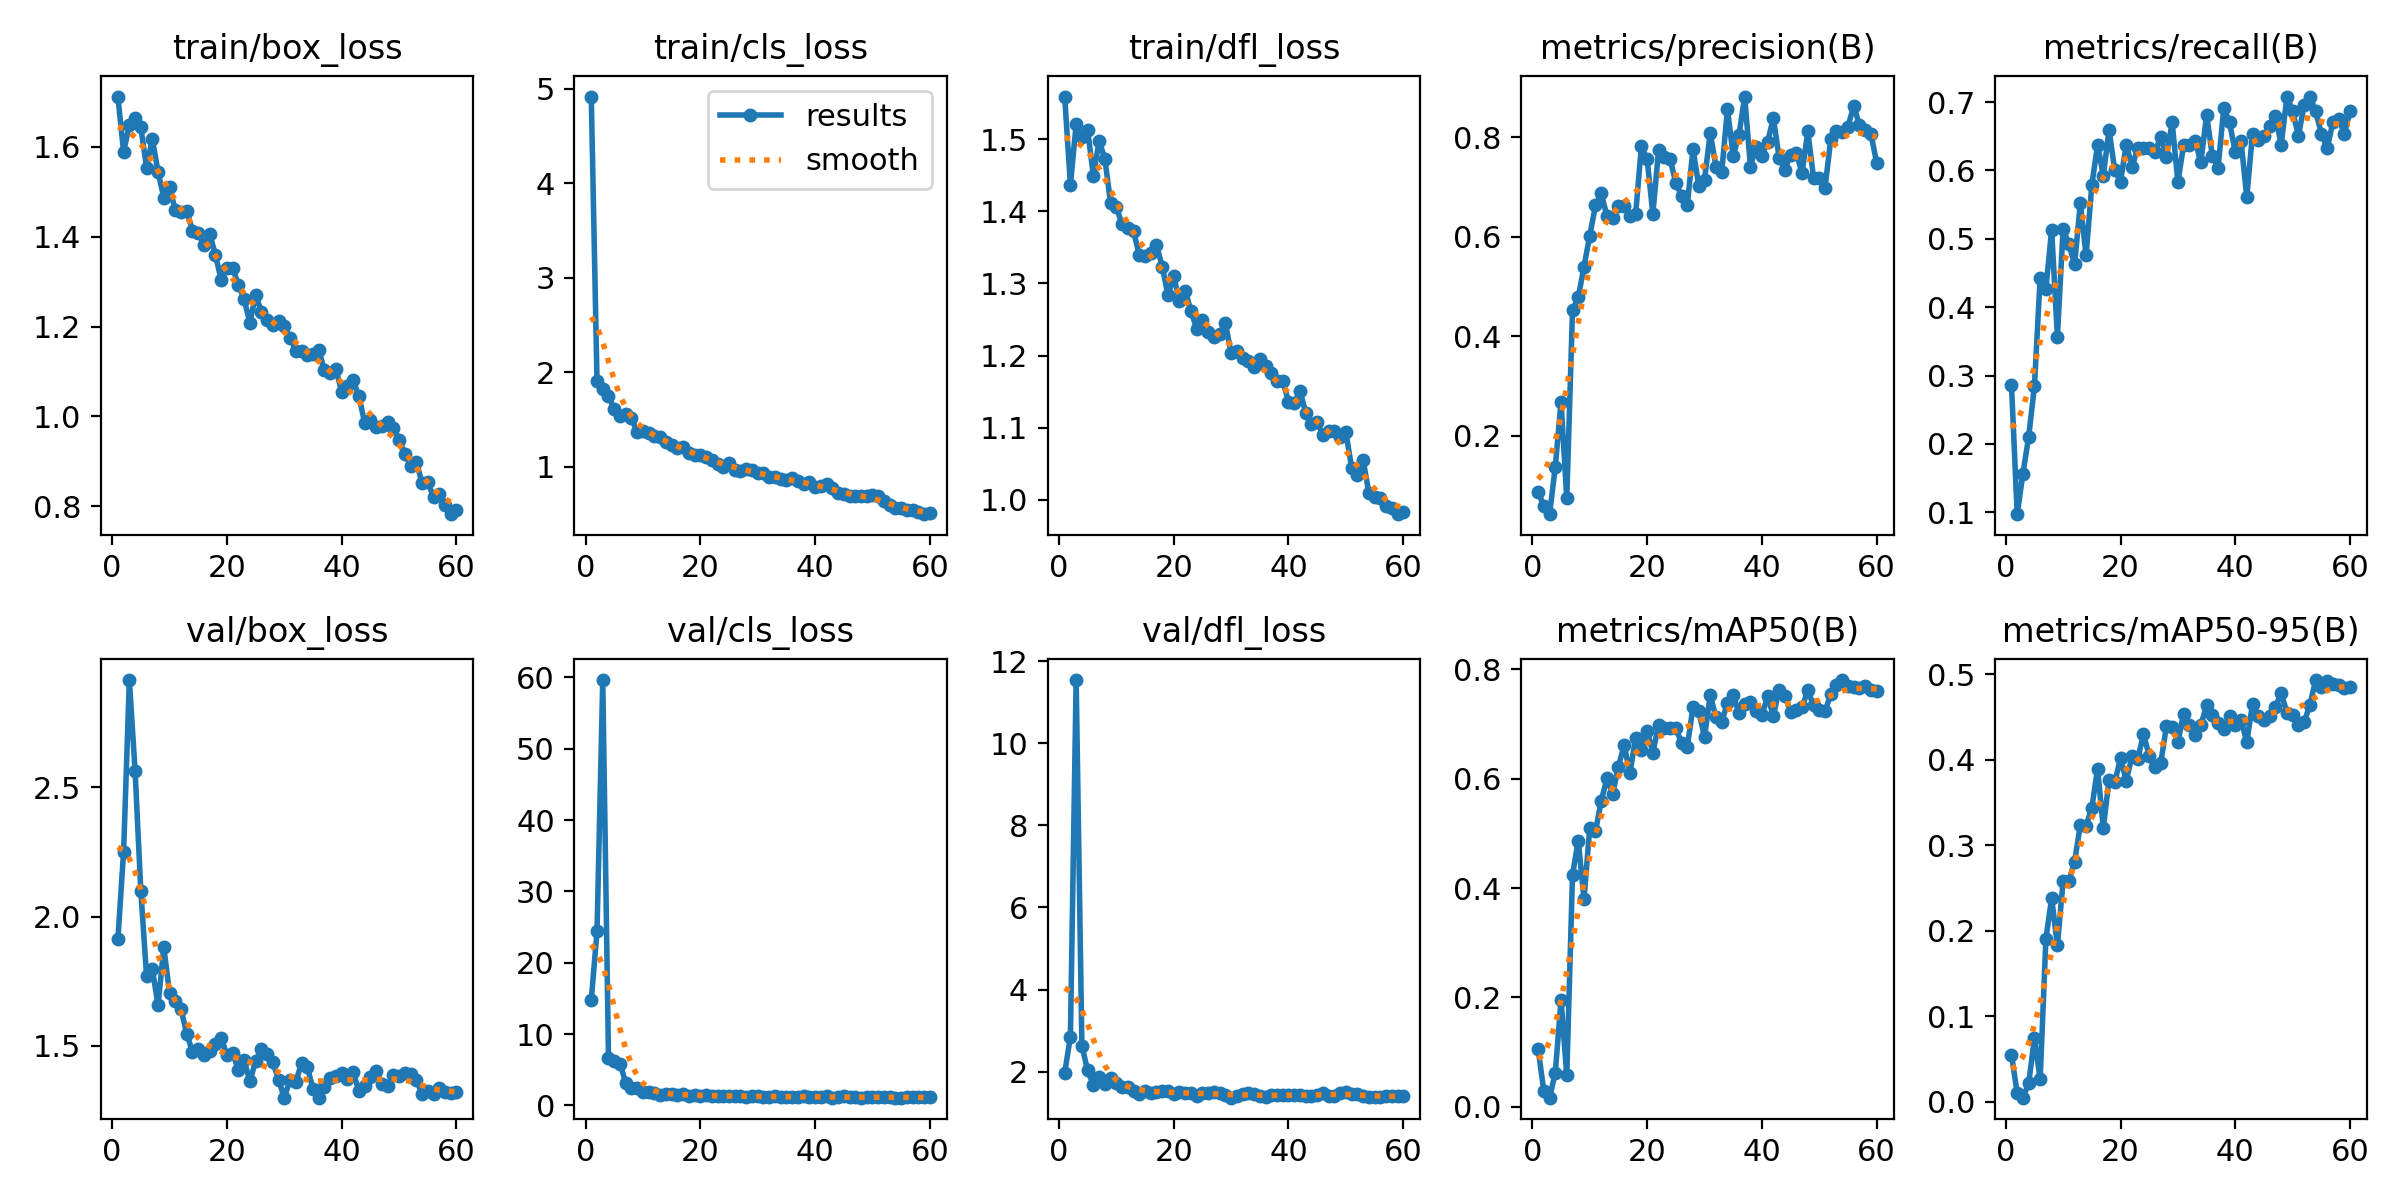

The table this chart was drawn from, first rows:
epoch, time, train/box_loss, train/cls_loss, train/dfl_loss, metrics/precision(B), metrics/recall(B), metrics/mAP50(B), metrics/mAP50-95(B), val/box_loss, val/cls_loss, val/dfl_loss, lr/pg0, lr/pg1, lr/pg2
1, 12.82, 1.712, 4.917, 1.559, 0.08836, 0.2865, 0.1065, 0.05492, 1.912, 14.78, 1.965, 0.0006437, 0.0006437, 0.0006437
2, 21.03, 1.589, 1.904, 1.437, 0.05902, 0.0973, 0.02849, 0.00983, 2.252, 24.38, 2.855, 0.001289, 0.001289, 0.001289
3, 29.24, 1.649, 1.818, 1.521, 0.04296, 0.1568, 0.01655, 0.00472, 2.915, 59.64, 11.54, 0.001912, 0.001912, 0.001912
4, 36.73, 1.665, 1.744, 1.503, 0.1378, 0.2108, 0.06206, 0.02161, 2.564, 6.679, 2.629, 0.001901, 0.001901, 0.001901
5, 45.14, 1.644, 1.614, 1.513, 0.2691, 0.2845, 0.1948, 0.0743, 2.099, 6.226, 2.031, 0.001868, 0.001868, 0.001868
6, 52.31, 1.554, 1.535, 1.45, 0.07447, 0.4432, 0.05729, 0.02613, 1.77, 5.852, 1.671, 0.001835, 0.001835, 0.001835
7, 60.46, 1.618, 1.559, 1.498, 0.4525, 0.427, 0.4239, 0.1907, 1.799, 3.207, 1.868, 0.001802, 0.001802, 0.001802
8, 67.91, 1.544, 1.511, 1.473, 0.4781, 0.5135, 0.4868, 0.2381, 1.656, 2.457, 1.694, 0.001769, 0.001769, 0.001769
9, 76.18, 1.487, 1.365, 1.412, 0.5401, 0.3568, 0.3797, 0.1828, 1.881, 2.486, 1.838, 0.001736, 0.001736, 0.001736
10, 84.29, 1.511, 1.38, 1.406, 0.6019, 0.5149, 0.5092, 0.2582, 1.705, 1.888, 1.723, 0.001703, 0.001703, 0.001703
11, 91.97, 1.459, 1.354, 1.382, 0.663, 0.4919, 0.5037, 0.258, 1.673, 1.818, 1.618, 0.00167, 0.00167, 0.00167
12, 100.3, 1.456, 1.324, 1.377, 0.6869, 0.4626, 0.559, 0.2807, 1.642, 1.73, 1.636, 0.001637, 0.001637, 0.001637
13, 107.8, 1.457, 1.309, 1.372, 0.642, 0.5525, 0.6007, 0.324, 1.547, 1.521, 1.538, 0.001604, 0.001604, 0.001604
14, 116.3, 1.414, 1.256, 1.34, 0.6371, 0.4757, 0.5715, 0.3226, 1.477, 1.66, 1.466, 0.001571, 0.001571, 0.001571
15, 123.6, 1.408, 1.232, 1.338, 0.6627, 0.5784, 0.6222, 0.3435, 1.489, 1.551, 1.525, 0.001538, 0.001538, 0.001538
16, 132.1, 1.383, 1.199, 1.342, 0.6621, 0.6378, 0.6616, 0.3896, 1.465, 1.404, 1.483, 0.001505, 0.001505, 0.001505
17, 140.6, 1.406, 1.207, 1.353, 0.6424, 0.5923, 0.6098, 0.32, 1.48, 1.613, 1.513, 0.001472, 0.001472, 0.001472
18, 148, 1.36, 1.146, 1.323, 0.6454, 0.6595, 0.6744, 0.3765, 1.506, 1.381, 1.533, 0.001439, 0.001439, 0.001439
19, 156.3, 1.304, 1.118, 1.284, 0.7815, 0.6, 0.6522, 0.3736, 1.532, 1.464, 1.525, 0.001406, 0.001406, 0.001406
20, 163.7, 1.33, 1.121, 1.31, 0.7561, 0.5838, 0.6874, 0.4017, 1.464, 1.313, 1.453, 0.001373, 0.001373, 0.001373
21, 172, 1.329, 1.104, 1.275, 0.6461, 0.6378, 0.6476, 0.3754, 1.474, 1.522, 1.508, 0.00134, 0.00134, 0.00134
22, 179.5, 1.293, 1.072, 1.29, 0.7744, 0.6054, 0.6986, 0.4037, 1.405, 1.328, 1.476, 0.001307, 0.001307, 0.001307
23, 187.6, 1.261, 1.029, 1.262, 0.7605, 0.6324, 0.6934, 0.401, 1.445, 1.277, 1.49, 0.001274, 0.001274, 0.001274
24, 196, 1.208, 0.9979, 1.237, 0.7566, 0.6324, 0.6924, 0.4295, 1.363, 1.247, 1.41, 0.001241, 0.001241, 0.001241
25, 203.6, 1.271, 1.034, 1.25, 0.7077, 0.6324, 0.6924, 0.4048, 1.442, 1.313, 1.484, 0.001208, 0.001208, 0.001208
26, 211.8, 1.233, 0.9684, 1.232, 0.6827, 0.627, 0.6654, 0.3913, 1.489, 1.384, 1.488, 0.001175, 0.001175, 0.001175
27, 219, 1.215, 0.9551, 1.226, 0.6633, 0.6486, 0.6584, 0.3955, 1.469, 1.339, 1.5, 0.001142, 0.001142, 0.001142
28, 227.2, 1.203, 0.9694, 1.229, 0.7766, 0.6201, 0.7311, 0.4394, 1.437, 1.242, 1.476, 0.001109, 0.001109, 0.001109
29, 234.9, 1.212, 0.9635, 1.245, 0.7021, 0.6703, 0.7231, 0.4385, 1.369, 1.249, 1.427, 0.001076, 0.001076, 0.001076
30, 242.6, 1.201, 0.9329, 1.204, 0.7147, 0.5824, 0.6763, 0.4203, 1.3, 1.376, 1.366, 0.001043, 0.001043, 0.001043
31, 250.7, 1.176, 0.9305, 1.207, 0.8086, 0.6378, 0.7522, 0.454, 1.369, 1.202, 1.408, 0.00101, 0.00101, 0.00101
32, 258.3, 1.146, 0.8841, 1.197, 0.741, 0.6378, 0.7124, 0.4411, 1.36, 1.194, 1.457, 0.000977, 0.000977, 0.000977
33, 266.8, 1.145, 0.8902, 1.192, 0.7301, 0.6432, 0.7032, 0.4285, 1.433, 1.269, 1.472, 0.000944, 0.000944, 0.000944
34, 274.1, 1.136, 0.866, 1.184, 0.8564, 0.6123, 0.7388, 0.4404, 1.42, 1.219, 1.447, 0.000911, 0.000911, 0.000911
35, 282.4, 1.139, 0.8595, 1.194, 0.7621, 0.6811, 0.7526, 0.4636, 1.333, 1.207, 1.401, 0.000878, 0.000878, 0.000878
36, 290.2, 1.147, 0.8746, 1.186, 0.8041, 0.6214, 0.7203, 0.4526, 1.3, 1.217, 1.389, 0.000845, 0.000845, 0.000845
37, 298.2, 1.102, 0.848, 1.176, 0.8816, 0.604, 0.7369, 0.443, 1.341, 1.202, 1.423, 0.000812, 0.000812, 0.000812
38, 306.5, 1.097, 0.8143, 1.164, 0.741, 0.6919, 0.7398, 0.4355, 1.375, 1.247, 1.424, 0.000779, 0.000779, 0.000779
39, 314.1, 1.106, 0.8331, 1.165, 0.7804, 0.6703, 0.7243, 0.451, 1.383, 1.216, 1.429, 0.000746, 0.000746, 0.000746
40, 322.4, 1.054, 0.7841, 1.136, 0.763, 0.6264, 0.7159, 0.4406, 1.395, 1.207, 1.429, 0.000713, 0.000713, 0.000713
41, 329.9, 1.067, 0.795, 1.133, 0.791, 0.6432, 0.7505, 0.447, 1.372, 1.13, 1.437, 0.00068, 0.00068, 0.00068
42, 338.4, 1.081, 0.8162, 1.151, 0.8384, 0.5607, 0.7147, 0.4205, 1.398, 1.3, 1.44, 0.000647, 0.000647, 0.000647
43, 346.2, 1.045, 0.7725, 1.121, 0.759, 0.6541, 0.7624, 0.4649, 1.325, 1.096, 1.398, 0.000614, 0.000614, 0.000614
44, 354.1, 0.9858, 0.7209, 1.105, 0.7349, 0.6443, 0.7517, 0.4513, 1.343, 1.172, 1.413, 0.000581, 0.000581, 0.000581
45, 362.6, 0.992, 0.7096, 1.107, 0.7648, 0.6504, 0.7223, 0.4468, 1.378, 1.259, 1.439, 0.000548, 0.000548, 0.000548
46, 369.9, 0.9767, 0.6847, 1.09, 0.7682, 0.6649, 0.7258, 0.4506, 1.401, 1.155, 1.488, 0.000515, 0.000515, 0.000515
47, 378.4, 0.9776, 0.6874, 1.095, 0.728, 0.6802, 0.7302, 0.4621, 1.354, 1.151, 1.411, 0.000482, 0.000482, 0.000482
48, 385.8, 0.9886, 0.6919, 1.095, 0.8116, 0.6378, 0.7616, 0.4775, 1.346, 1.093, 1.412, 0.000449, 0.000449, 0.000449
49, 394.4, 0.9752, 0.6866, 1.087, 0.7186, 0.7081, 0.7338, 0.455, 1.389, 1.123, 1.485, 0.000416, 0.000416, 0.000416
50, 402.6, 0.9485, 0.6949, 1.094, 0.7175, 0.6864, 0.7251, 0.4525, 1.384, 1.126, 1.492, 0.000383, 0.000383, 0.000383
51, 411.7, 0.9167, 0.6843, 1.044, 0.6983, 0.6506, 0.7229, 0.4408, 1.394, 1.237, 1.447, 0.00035, 0.00035, 0.00035
52, 420.2, 0.8892, 0.632, 1.034, 0.796, 0.696, 0.7542, 0.4436, 1.391, 1.145, 1.458, 0.000317, 0.000317, 0.000317
53, 427.4, 0.8978, 0.5911, 1.055, 0.8132, 0.7081, 0.7703, 0.4643, 1.369, 1.148, 1.415, 0.000284, 0.000284, 0.000284
54, 435.6, 0.8523, 0.5624, 1.009, 0.8105, 0.6865, 0.7803, 0.4931, 1.315, 1.09, 1.391, 0.000251, 0.000251, 0.000251
55, 443.1, 0.8543, 0.5569, 1.004, 0.8211, 0.6541, 0.7697, 0.4845, 1.326, 1.081, 1.389, 0.000218, 0.000218, 0.000218
56, 450.9, 0.8199, 0.5354, 1.003, 0.8633, 0.6324, 0.7676, 0.4917, 1.315, 1.126, 1.38, 0.000185, 0.000185, 0.000185
57, 458.9, 0.8282, 0.5402, 0.991, 0.8243, 0.6703, 0.765, 0.4881, 1.336, 1.125, 1.405, 0.000152, 0.000152, 0.000152
58, 466.3, 0.8024, 0.5154, 0.9882, 0.8141, 0.6757, 0.7689, 0.4873, 1.322, 1.146, 1.398, 0.000119, 0.000119, 0.000119
59, 474.6, 0.7823, 0.4958, 0.9798, 0.8069, 0.6541, 0.7614, 0.4833, 1.317, 1.123, 1.397, 8.6e-05, 8.6e-05, 8.6e-05
60, 481.8, 0.791, 0.503, 0.9833, 0.7481, 0.6865, 0.7597, 0.4848, 1.322, 1.114, 1.41, 5.3e-05, 5.3e-05, 5.3e-05
